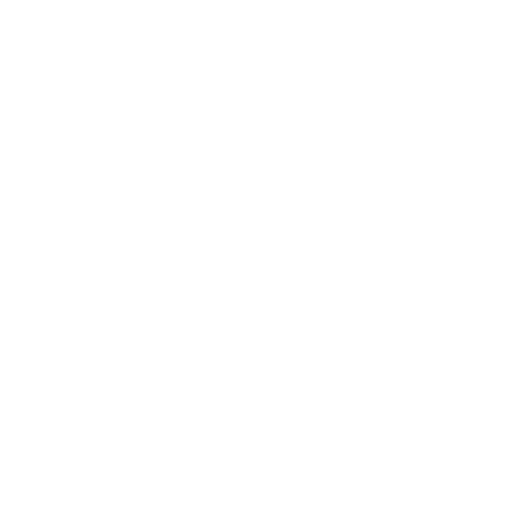
t = 0.00 s
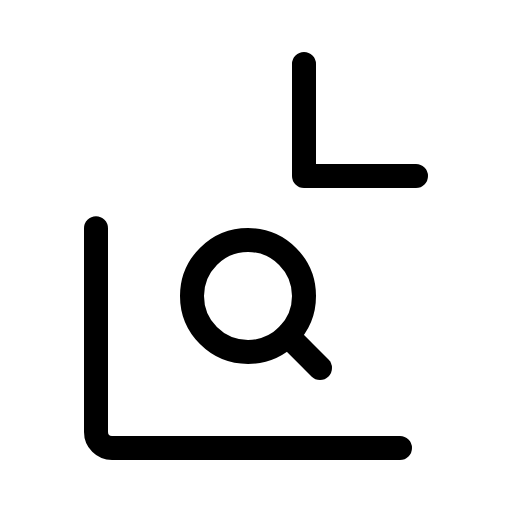
t = 0.38 s
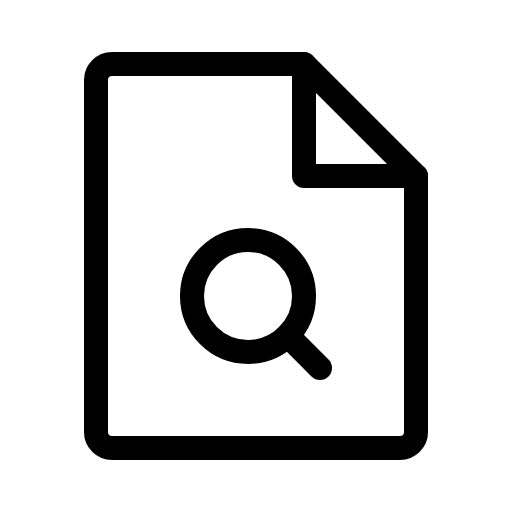
t = 1.13 s
t = 1.50 s: frame unchanged from t = 1.13 s, image omitted
t = 1.88 s: frame unchanged from t = 1.13 s, image omitted
t = 2.63 s: frame unchanged from t = 1.13 s, image omitted

The animated SVG that drew these frames (rendered in a browser with its animation timeline set to each time). Animation: 1 CSS @keyframes rule; one cycle of 3.00 s, repeats indefinitely.

<svg xmlns="http://www.w3.org/2000/svg" viewBox="0 0 256 256">
  <style>
    .draw-line {
      stroke-dasharray: 2000;
      stroke-dashoffset: 0;
    }
    svg:hover .draw-line {
      animation: phosphor-draw-in 3s ease-in-out infinite alternate;
    }
    @keyframes phosphor-draw-in {
      0%   { stroke-dashoffset: 2000; }
      50%  { stroke-dashoffset: 0; }
      100% { stroke-dashoffset: 0; }
    }
  </style><rect width="256" height="256" fill="none"/><path d="M200,224H56a8,8,0,0,1-8-8V40a8,8,0,0,1,8-8h96l56,56V216A8,8,0,0,1,200,224Z" fill="none" stroke="currentColor" stroke-linecap="round" stroke-linejoin="round" stroke-width="12" class="draw-line"/><polyline points="152 32 152 88 208 88" fill="none" stroke="currentColor" stroke-linecap="round" stroke-linejoin="round" stroke-width="12" class="draw-line"/><circle cx="124" cy="148" r="28" fill="none" stroke="currentColor" stroke-linecap="round" stroke-linejoin="round" stroke-width="12" class="draw-line"/><line x1="143.8" y1="167.8" x2="160" y2="184" fill="none" stroke="currentColor" stroke-linecap="round" stroke-linejoin="round" stroke-width="12" class="draw-line"/></svg>
